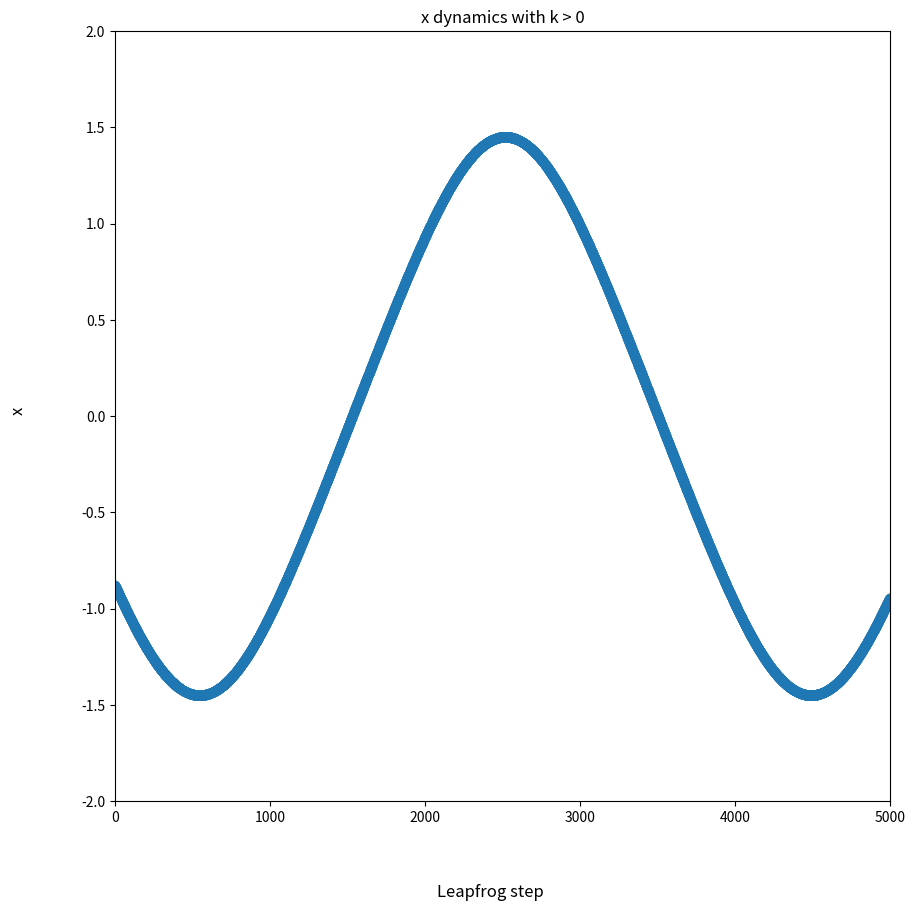
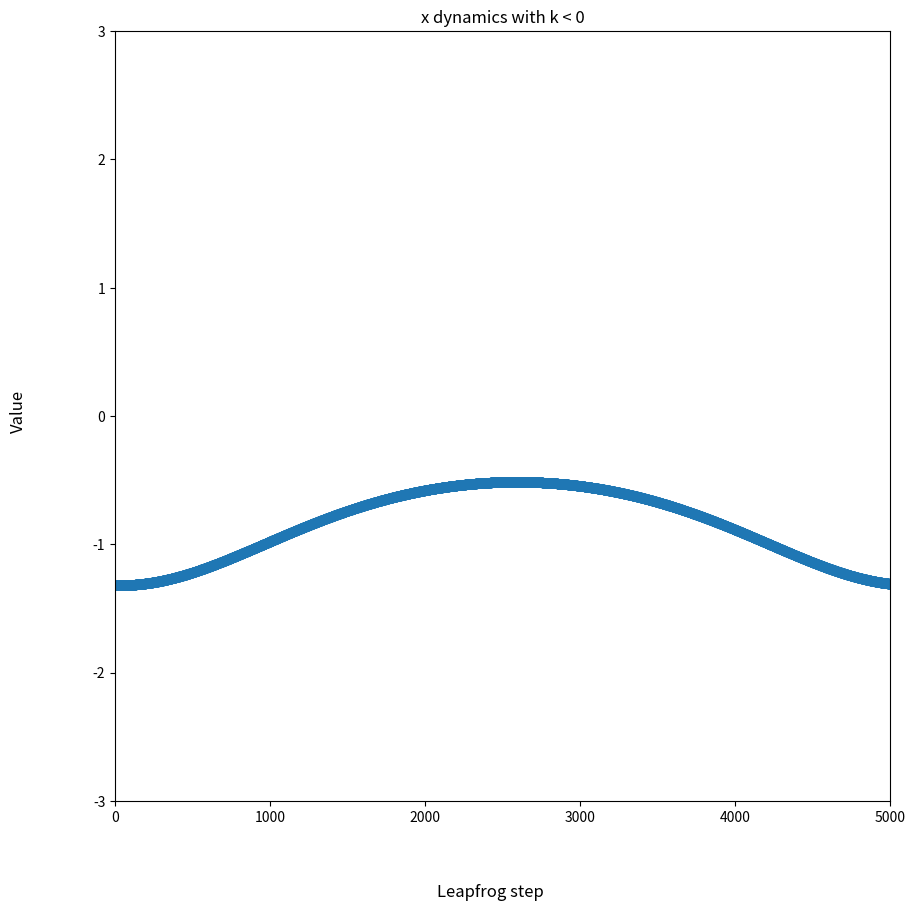
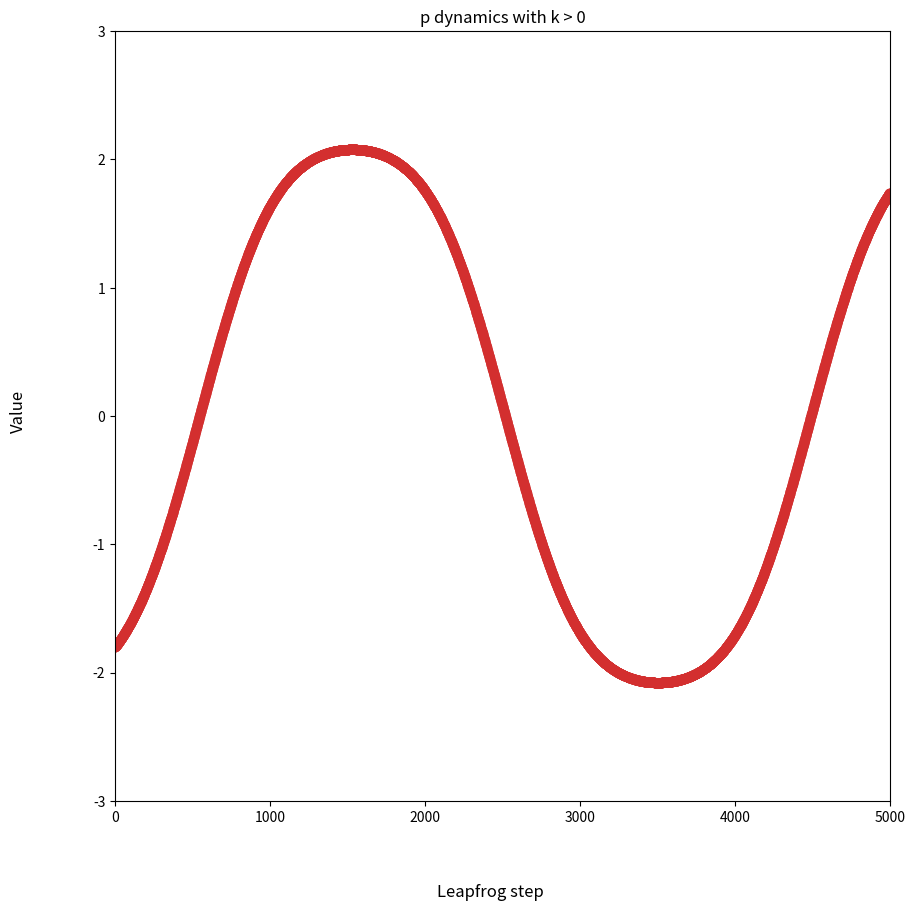
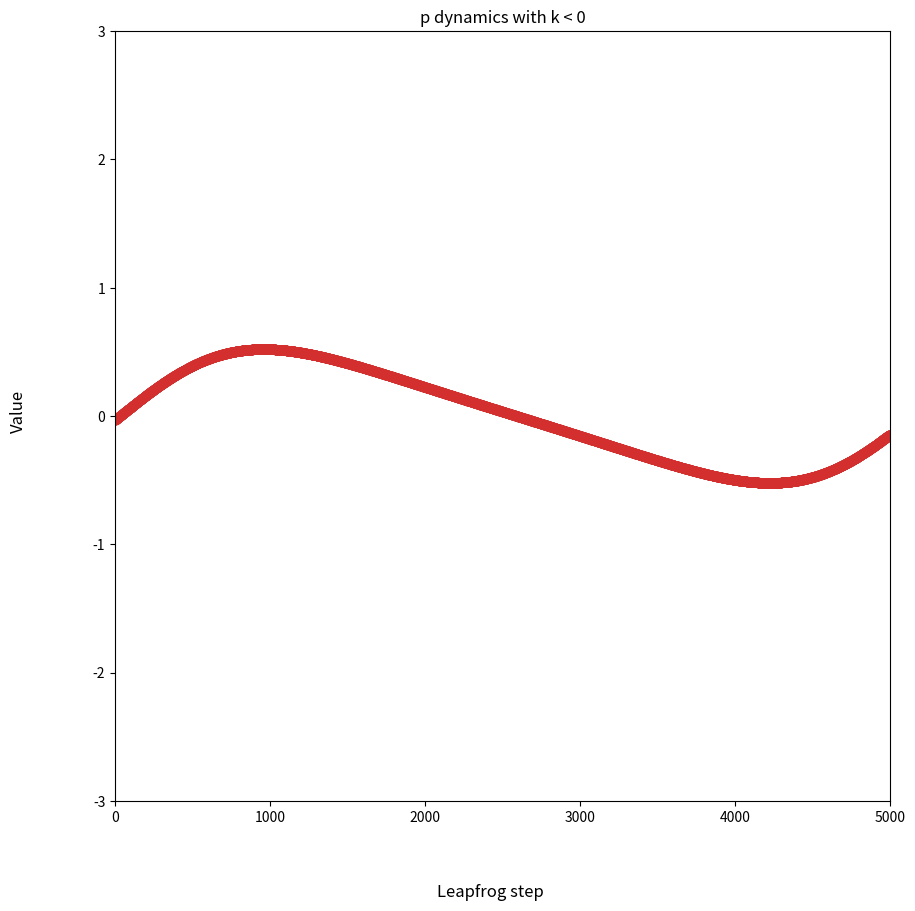

Generate these figures, in order, with matplotlib:
import numpy as np
import matplotlib.pyplot as plt
import matplotlib.animation as ani
import math

# Define the variables to be used
m = 1.0
L = 5000
eps = 0.001
n = 10000
k = 1
lam = 1

# def test_normal_p(n,m):
#     '''
#     Before running the HMC algorithm, it is sensible to check that genrating p values from a normal distribution gives a correct kinetic energy distribution.
#     We generate n p samples taken from a normal distribution, compute corresponding kinetic energies, and plot them to find the distribution.  
#     '''
#     # Initialise the p_normals and KE lists
#     p_normals = []
#     KE_p = []
#     # Loop over n
#     for t in range(n+1):
#         # Generate the p values from the normal distribution
#         p = np.random.normal(0, m**0.5)
#         # Calculate the corresponding KE
#         KE = 0.5*p**2/m
#         # Append to the lists
#         p_normals.append(p)
#         KE_p.append(KE)
#     # Plot
#     plt.figure()
#     plt.hist(KE_p, bins = 20, edgecolor = 'black')
#     plt.show()
#     return p_normals, KE_p
# print(test_normal_p(10,1))
    
# Run the HMC algorithm
def an_HMC_alg(k, lam, n, L, eps):
    '''
    -Carry out the HMC algorithm using the leafrog method to generate x values. 
    -Simultaenously compute and store KE, PE, exp(-delH).
    -Calculate acceptance ratio. 
    -Another way to check that the algorithm is working correctly is to check 
    reversibility with each trajectory, so we also include this test.
    '''
        
    # Define the anharmonic potential term
    def an_V(x,k,lam):
        an_V = 0.5*k*x**2 + 0.25**lam*x**4
        return an_V

    # Define the anharmonic Hamiltonian
    def an_H(x, p,m):
        return an_V(x,k,lam) + 0.5*p**2/m
    
    # Initialise the x values, KE values, errors, and the accepted values lists
    x = [1]
    KE_vals = []
    errors = []
    exps_delH = []
    accepted = []
    for_animation_x = np.zeros((L,2),dtype=float)
    for_animation_p = np.zeros((L,2),dtype=float)
    # Start the loop to generate x values
    for t in range(n+1):
        print("On iteration", t)
        # Draw the momentum from a Normal distribution
        p = np.random.normal(0, m**0.5)
        # print("p=", p)
        # Compute the first leapfrog step
        p_star = p - 0.5*eps*(k*x[t] + lam*x[t]**3)
        # print("p_star before leapfrog=",p_star)
        x_star = x[t] + eps*p_star/m
        for_animation_x[0] = x_star, 0
        for_animation_p[0] = p_star, 0
        # Compute (x*, - p*) using L leapfrog steps of size eps
        for l in range(1, L):
            p_star = p_star - eps*(k*x_star + lam*x_star**3)
            #print("p_star in step", l, p_star)
            x_star = x_star + eps*p_star/m
            # print("x_star", x_star)
            # print("change for x", eps*p_star/m)
            for_animation_x[l] = [x_star, l]
            for_animation_p[l] = [p_star, l]
        # Compute the final step of the leapfrog method
        p_star = p_star - 0.5*eps*(k*x_star + lam*x_star**3)
        # Compute the acceptance ratio
        r = np.exp(-an_H(x_star, p_star,m ) + an_H(x[t], p,m))
        # Draw W from a Uniform distribution
        W = np.random.uniform(0, 1)
        # Carry out the Metropolis test
        if W <= min(1, r):
            x.append(x_star)
            accepted.append(x_star)
        else:
            x.append(x[t])
        # Compute the KE terms for this trajectory and append to list
        KE = 0.5*p_star**2/m
        KE_vals.append(KE)
        # Calculate exp(-delH) terms
        exp_minus_del_H_ = np.exp(an_H(x_star,p_star,m) - an_H(x[t], p,m))
        exps_delH.append(exp_minus_del_H_)
        # Check reversibility
        p_star = p_star + 0.5*eps*(k*x[t] + lam*x[t]**3)
        x_star = x_star - eps*p_star/m
        for l in range(1, L):
            p_star = p_star + eps*(k*x_star + lam*x_star**3)
            x_star = x_star - eps*p_star/m
        p_backwards = p_star + 0.5*eps*(k*x_star + lam*x_star**3)
        error = (p_backwards - p)
        errors.append(error)
    # Compute acceptance ratio
    acc_rat = (len(accepted)/len(x))*100    

    # # Plot the potential
    # fig, ax = plt.subplots(figsize=(10,10))
    # x_wbi = x[math.ceil(len(x)*0.1):]
    # V_vals_raw = []
    # for i in range(len(x)):
    #     V_vals_raw.append(an_V(x[i],k,lam))
    # V_wbi = V_vals_raw[math.ceil(len(V_vals_raw)*0.1):]
    # ax.set_xlim(-2,2)
    # fig.supxlabel("x")
    # ax.set_ylim(-2,2)
    # fig.supylabel("V(x)")
    # ax.set_title("Anharmonic potential from Metropolis")
    # ax.scatter(x_wbi, V_wbi )
    # fig.savefig("x_anHMC.png")
    return x, KE_vals, exps_delH, errors, acc_rat, for_animation_x, for_animation_p

# print(an_HMC_alg(1,1,1000,L, eps))
# print(an_HMC_alg(-1, 1, 1000, L, eps))
# Find the expected value and standard deviation of x
# def mean_and_sd(x,m ,n):
#     '''
#     Given a list of x values, compute the expected value
#       and standardised standard deviation (rejecting burn-in).
#     '''
#     length = len(x)
#     values_to_use = x[math.ceil(length/10):]
#     stand_sd = m**0.5/(n-1)**0.5
#     return np.mean(values_to_use), stand_sd*np.std(values_to_use)

# print("Expected x =", mean_and_sd(an_HMC_alg(k,lam,n,L,eps)[0],1,100000)[0],\
#       "Standardised standard deviation of x=", mean_and_sd(an_HMC_alg(k,lam,n,L,eps)[0],1,100000)[1],\
#        "Expected KE = ",mean_and_sd(an_HMC_alg(k,lam,n,L,eps)[1],1,100000)[0], \
#        "Standardised standard deviation of KE = ", mean_and_sd(an_HMC_alg(k,lam,n,L,eps)[1],1,100000)[1],\
#         "Expected exp(-delH)= " ,mean_and_sd(an_HMC_alg(k,lam,n,L,eps)[2],1,100000)[0],\
#         "Standardised standard deviation of exp(-delH) = ", mean_and_sd(an_HMC_alg(k,lam,n,L,eps)[2],1,100000)[1],\
#         "Expected error =", mean_and_sd(an_HMC_alg(k,lam,n,L,eps)[3],1,100000)[0],\
#         "Standardised standard deviation of error=", mean_and_sd(an_HMC_alg(k,lam,n,L,eps)[3],1,100000)[1],\
#         "Acceptance ratio =" ,an_HMC_alg(k,lam,n,L,eps)[4])

# # Store the results from running the RMHMC alg
results_1 = an_HMC_alg(1, 1, n=1, L= L, eps = eps)
x_anim_1 = np.array(results_1[5])[:,1]
# print("x_anim", x_anim)
y_anim_1 = np.array(results_1[5])[:,0]
x_anim_1_p = np.array(results_1[6])[:,1]
# print("x_anim", x_anim)
y_anim_1_p = np.array(results_1[6])[:,0]
results_2 = an_HMC_alg(-1, 1, n=1, L= L, eps = eps)
x_anim_2 = np.array(results_2[5])[:,1]
# print("x_anim", x_anim)
y_anim_2 = np.array(results_2[5])[:,0]
x_anim_2_p = np.array(results_2[6])[:,1]
# print("x_anim", x_anim)
y_anim_2_p = np.array(results_2[6])[:,0]
# # print("y_anim", y_anim)
# stride = 20
# x_anim = x_anim[::stride]
# y_anim = y_anim[::stride]

# Setting up the plot for the dynamics
fig, ax = plt.subplots(figsize=(10,10))
ax.set_xlim(0,L)
fig.supxlabel("Leapfrog step")
ax.set_ylim(-2,2)
fig.supylabel("x")
ax.set_title("x dynamics with k > 0")
ax.scatter(x_anim_1, y_anim_1)
fig.savefig("anHMC_ani_set_1.png")
# trace_1, = ax.plot([],[])
# current_plot_1, = ax.plot([],[]) 

# # Functions for the dynamics
# def init():
#     trace_1.set_data([],[])
#     trace_1.set_color('blue')
#     return trace_1
# def update(frame):
#     trace_x = x_anim_1[:frame+1]
#     trace_y = y_anim_1[:frame+1]
#     trace_1.set_data(trace_x, trace_y)
#     return trace_1

# animate_x = ani.FuncAnimation(fig, update, frames=len(x_anim_1), init_func=init, blit=False, interval=100, repeat=False)
# fig.canvas.manager.window.attributes('-topmost', 1)
# animate_x.save("HMC_animate_x_1.gif", writer = 'pillow')

# Setting up the plot for the dynamics
fig, ax = plt.subplots(figsize=(10,10))
ax.set_xlim(0,L)
fig.supxlabel("Leapfrog step")
ax.set_ylim(-3,3)
fig.supylabel("Value")
ax.set_title("x dynamics with k < 0")
ax.scatter(x_anim_2, y_anim_2)
fig.savefig("anHMC_ani_set_2.png")

fig, ax = plt.subplots(figsize=(10,10))
ax.set_xlim(0,L)
fig.supxlabel("Leapfrog step")
ax.set_ylim(-3,3)
fig.supylabel("Value")
ax.set_title("p dynamics with k > 0")
ax.scatter(x_anim_1_p, y_anim_1_p, c='#D32F2F')
fig.savefig("anHMC_ani_set_1_p.png")

fig, ax = plt.subplots(figsize=(10,10))
ax.set_xlim(0,L)
fig.supxlabel("Leapfrog step")
ax.set_ylim(-3,3)
fig.supylabel("Value")
ax.set_title("p dynamics with k < 0")
ax.scatter(x_anim_2_p, y_anim_2_p,c='#D32F2F')
fig.savefig("anHMC_ani_set_2_p.png")

# trace_2, = ax.plot([],[])
# current_plot_2, = ax.plot([],[]) 

# # Functions for the dynamics
# def init():
#     trace_2.set_data([],[])
#     trace_2.set_color('blue')
#     return trace_2
# def update(frame):
#     trace_x = x_anim_2[:frame+1]
#     trace_y = y_anim_2[:frame+1]
#     trace_2.set_data(trace_x, trace_y)
#     return trace_2

# animate_x = ani.FuncAnimation(fig, update, frames=len(x_anim_2), init_func=init, blit=False, interval=100, repeat=False)
# fig.canvas.manager.window.attributes('-topmost', 1)
# animate_x.save("HMC_animate_x_2.gif", writer = 'pillow')
